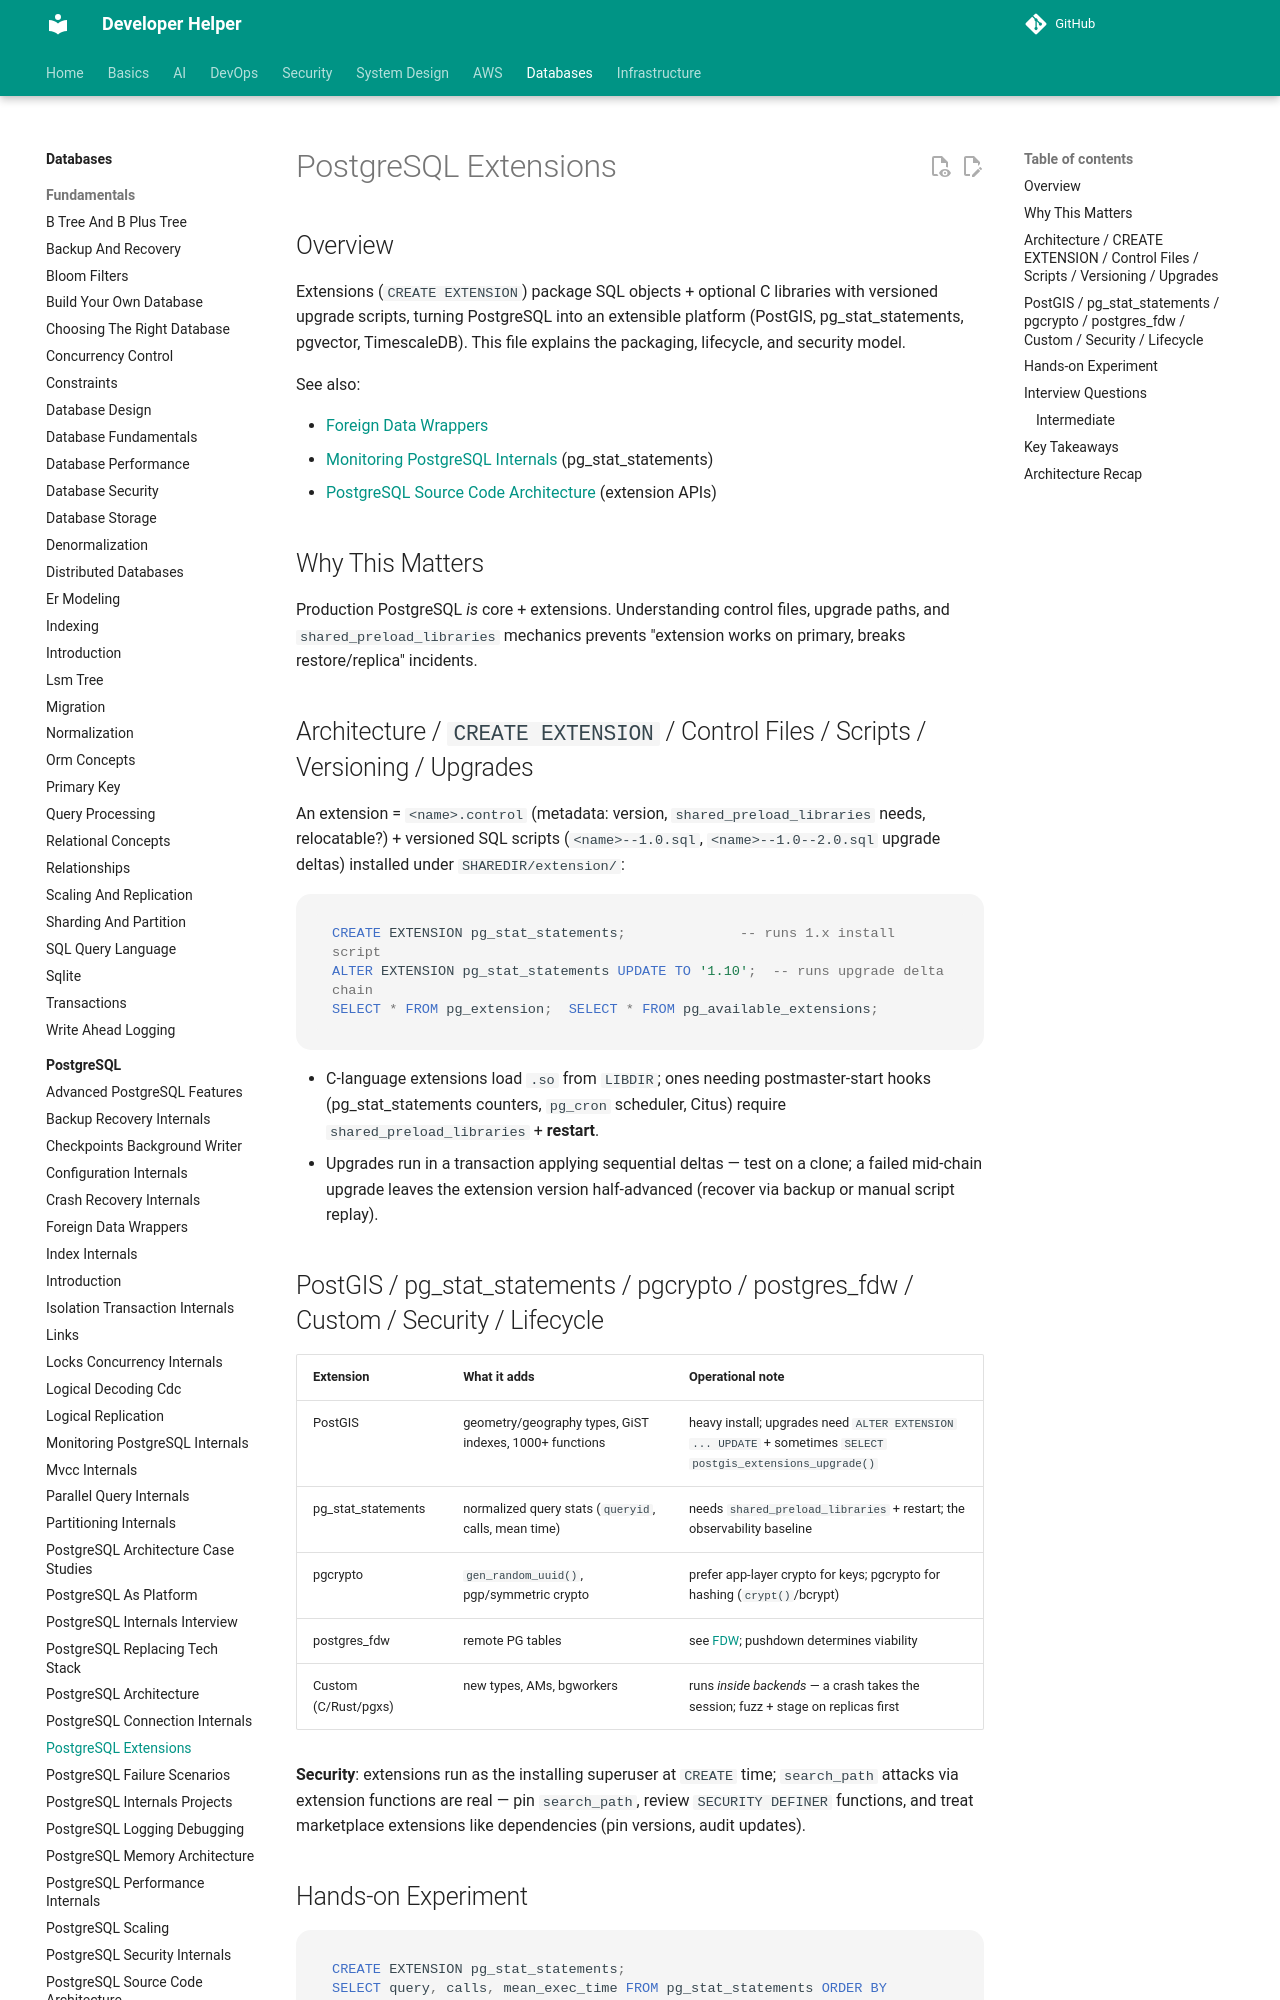

repository: abhishekghoshh/developer-helper · page: database/postgres/postgresql-extensions/index.html · generator: mkdocs

# PostgreSQL Extensions

## Overview

Extensions (`CREATE EXTENSION`) package SQL objects + optional C libraries with versioned upgrade scripts, turning PostgreSQL into an extensible platform (PostGIS, pg_stat_statements, pgvector, TimescaleDB). This file explains the packaging, lifecycle, and security model.

See also:

- [Foreign Data Wrappers](./foreign-data-wrappers.md)
- [Monitoring PostgreSQL Internals](./monitoring-postgres-internals.md) (pg_stat_statements)
- [PostgreSQL Source Code Architecture](./postgresql-source-code-architecture.md) (extension APIs)

## Why This Matters

Production PostgreSQL *is* core + extensions. Understanding control files, upgrade paths, and `shared_preload_libraries` mechanics prevents "extension works on primary, breaks restore/replica" incidents.
